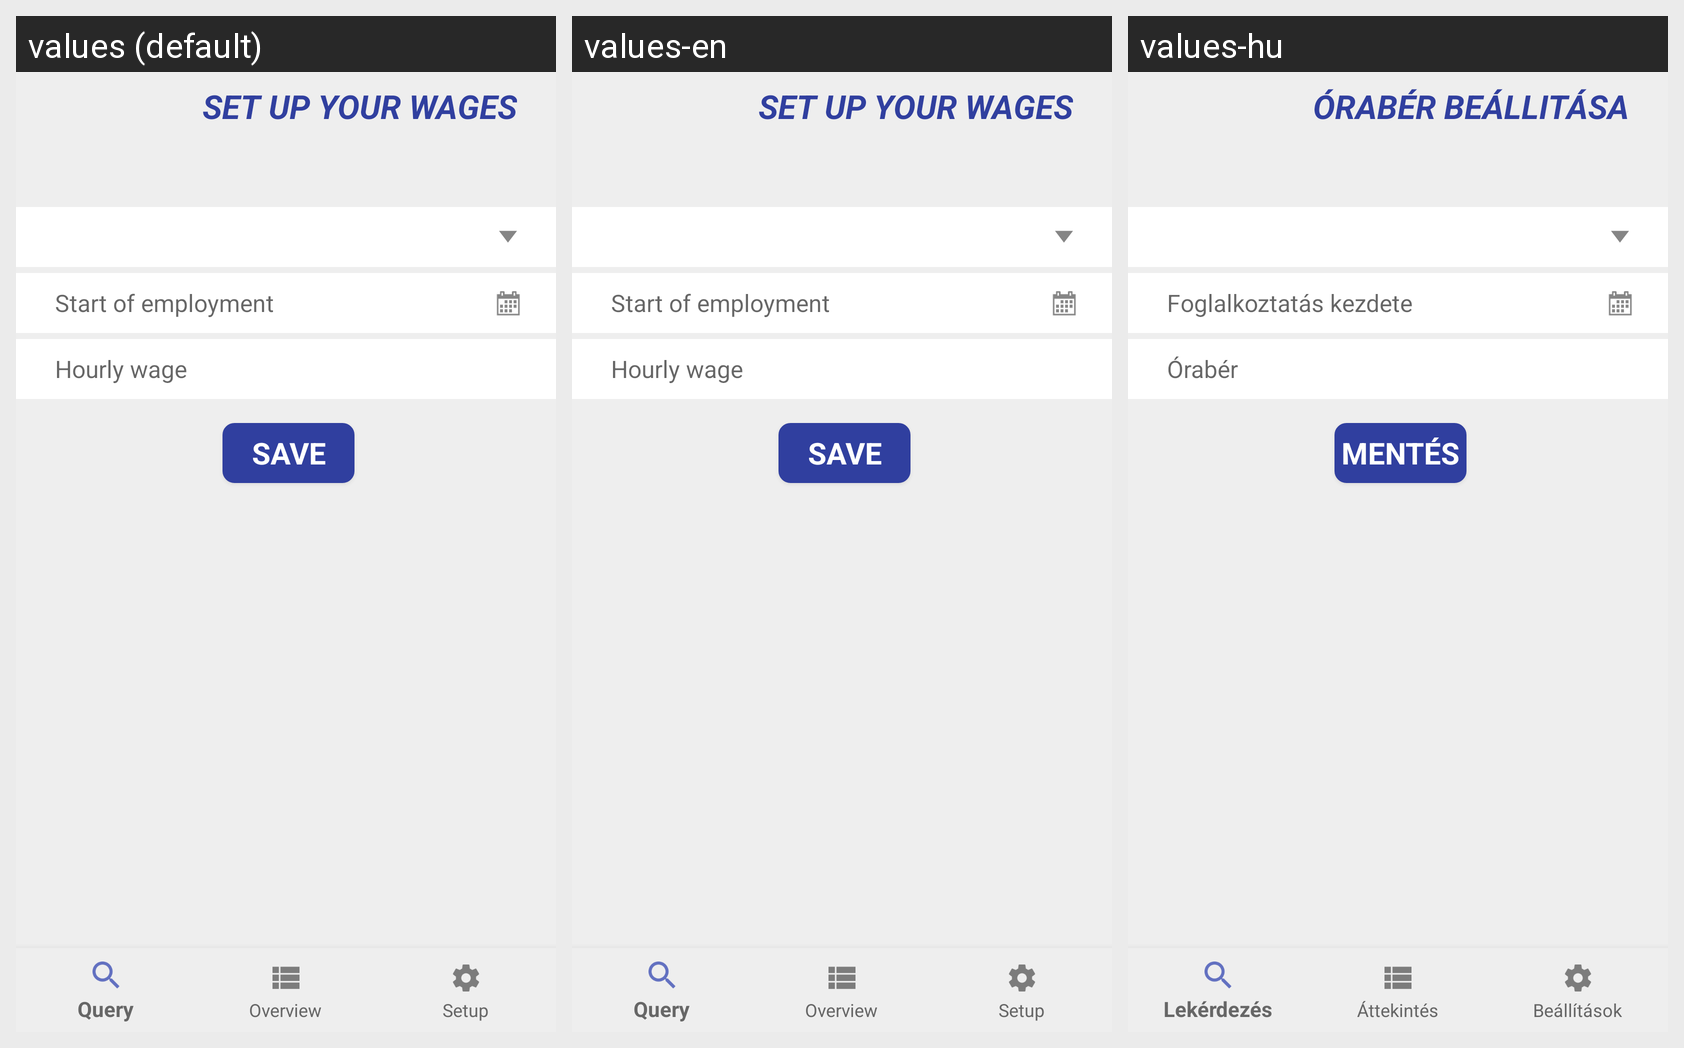

Locale-by-locale string values for the Android screen shown in this grid:
Android screen res/layout/activity_wage_man.xml rendered under 3 locales, left to right: values (default), values-en, values-hu. Device: Nexus 5 (rendered at 1080×1920; each locale shown at half size, 540×960, under a caption strip naming it); theme AppTheme.
Strings drawn on this screen, with the default value and each locale's value (text and hints the layout hard-codes, and strings that could not be matched under every locale, appear in the picture but are not listed):

SetUpYourWages
  values: Set up your wages
  values-en: Set up your wages
  values-hu: Órabér beállitása

salaryPerHour
  values: Hourly wage
  values-en: Hourly wage
  values-hu: Órabér

bt_stp_somp_send
  values: Save
  values-en: Save
  values-hu: Mentés

startofempl
  values: Start of employment
  values-en: Start of employment
  values-hu: Foglalkoztatás kezdete
